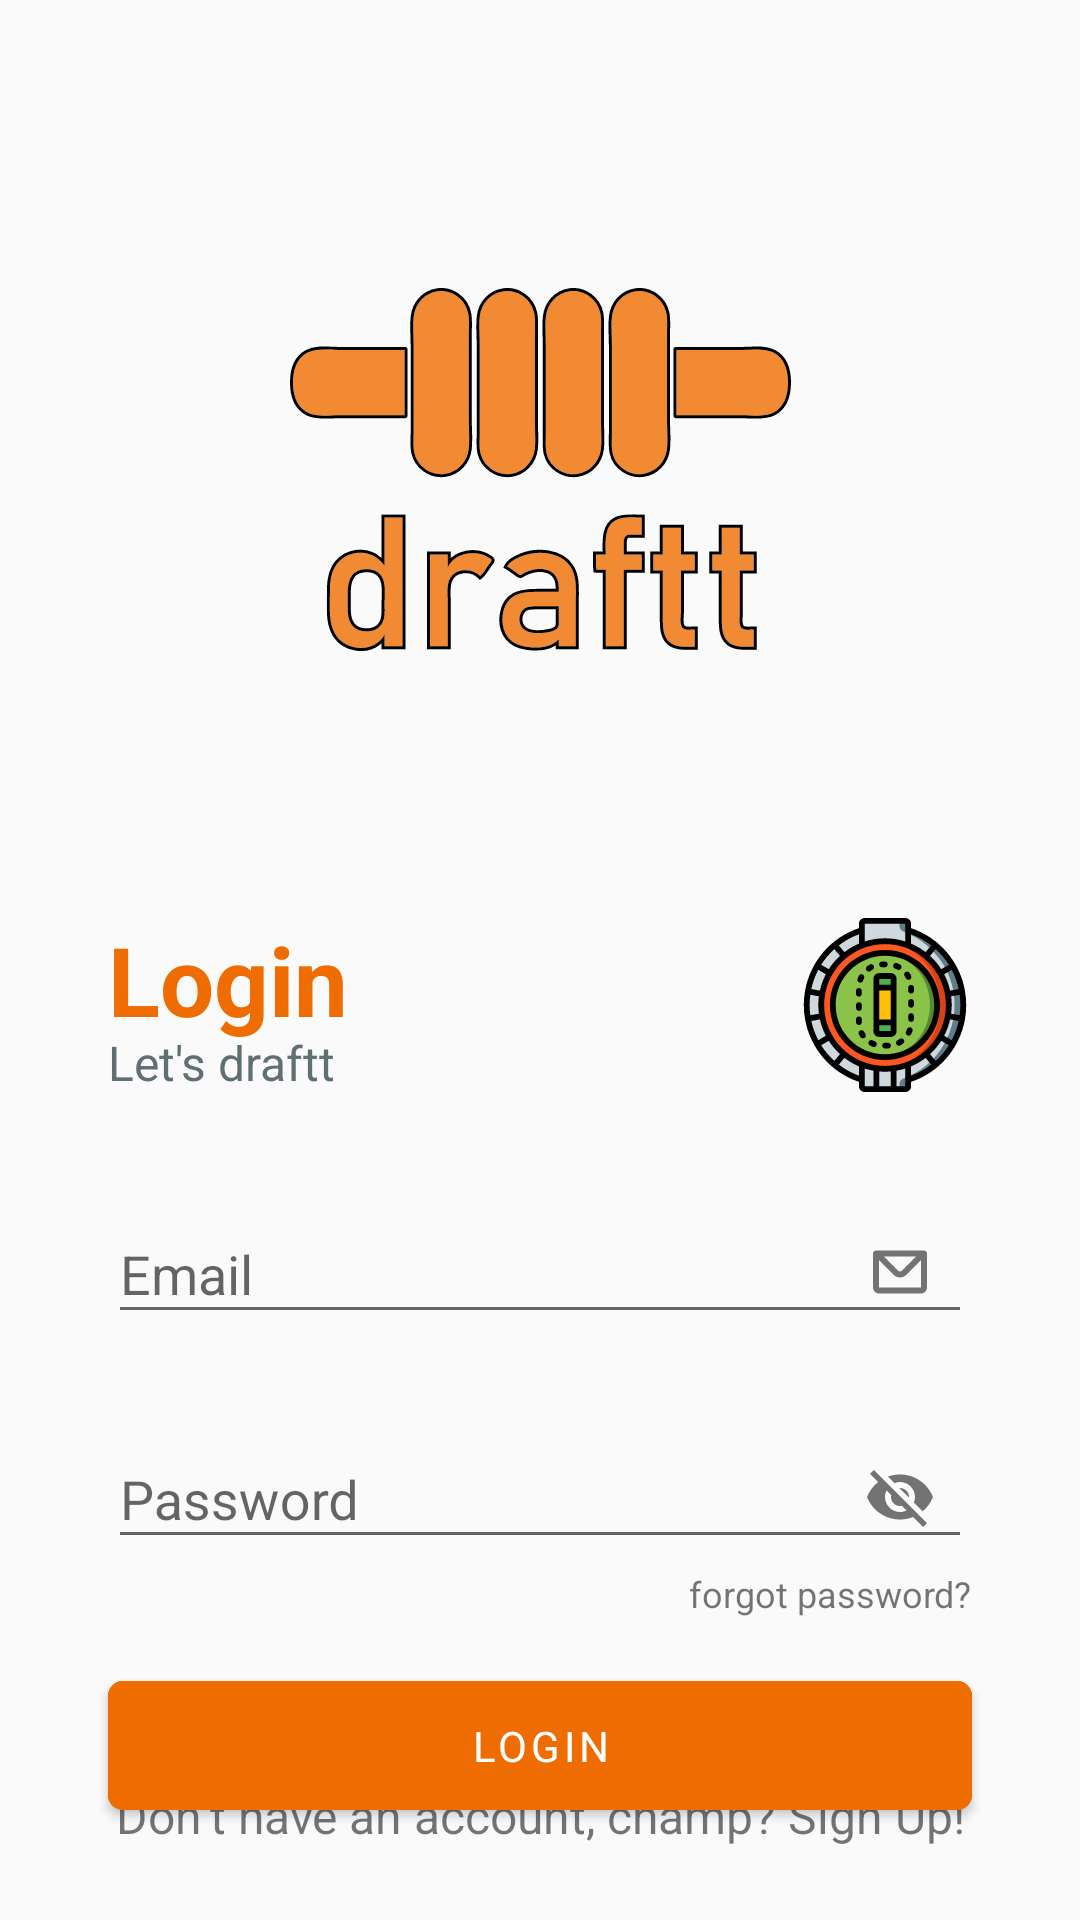

Write the Android layout XML for this screen, with the resource values it uses.
<!-- AndroidManifest.xml: application theme Theme.Draftt -->
<!-- res/layout/login_fragment_layout.xml -->
<?xml version="1.0" encoding="utf-8"?>
<layout xmlns:android="http://schemas.android.com/apk/res/android"
    xmlns:app="http://schemas.android.com/apk/res-auto"
    xmlns:tools="http://schemas.android.com/tools">

    <data />

    <androidx.constraintlayout.widget.ConstraintLayout
        android:layout_width="match_parent"
        android:layout_height="match_parent">

        <ImageView
            android:id="@+id/logo"
            android:layout_width="wrap_content"
            android:layout_height="wrap_content"
            android:layout_marginTop="96dp"
            android:contentDescription="draftt logo"
            android:src="@drawable/logo_with_border"
            app:layout_constraintEnd_toEndOf="parent"
            app:layout_constraintStart_toStartOf="parent"
            app:layout_constraintTop_toTopOf="parent" />

        <androidx.constraintlayout.widget.ConstraintLayout
            android:id="@+id/inner_constraint_layout"
            android:layout_width="match_parent"
            android:layout_height="60dp"
            android:layout_marginHorizontal="36dp"
            android:layout_marginTop="88dp"
            app:layout_constraintEnd_toEndOf="parent"
            app:layout_constraintStart_toStartOf="parent"
            app:layout_constraintTop_toBottomOf="@id/logo">

            <TextView
                android:id="@+id/login_textview"
                android:layout_width="wrap_content"
                android:textColor="#EF6C00"
                android:layout_height="wrap_content"
                android:text="Login"
                android:textSize="32sp"
                android:textStyle="bold"
                app:layout_constraintStart_toStartOf="parent"
                app:layout_constraintTop_toTopOf="parent" />

            <TextView
                android:id="@+id/lets_draftt_text"
                android:layout_width="wrap_content"
                android:layout_height="wrap_content"
                android:text="Let's draftt"
                android:textColor="#CC384C51"
                android:textSize="16sp"
                app:layout_constraintBottom_toBottomOf="parent"
                app:layout_constraintStart_toStartOf="parent" />

            <ImageView
                android:layout_width="58dp"
                android:layout_height="wrap_content"
                android:src="@drawable/cricket_ground"
                app:layout_constraintBottom_toBottomOf="parent"
                app:layout_constraintEnd_toEndOf="parent"
                app:layout_constraintTop_toTopOf="parent" />

        </androidx.constraintlayout.widget.ConstraintLayout>

        <com.google.android.material.textfield.TextInputLayout
            android:id="@+id/email_input_layout"
            android:layout_width="match_parent"
            android:layout_height="wrap_content"
            android:layout_marginHorizontal="36dp"
            android:layout_marginTop="24dp"
            android:hint="Email"
            app:endIconMode="custom"
            app:endIconCheckable="true"
            app:endIconDrawable="@drawable/email_icon"
            app:layout_constraintTop_toBottomOf="@+id/inner_constraint_layout">
            <com.google.android.material.textfield.TextInputEditText
                android:layout_width="match_parent"
                android:layout_height="wrap_content" />
        </com.google.android.material.textfield.TextInputLayout>

        <com.google.android.material.textfield.TextInputLayout
            android:id="@+id/password_input_layout"
            android:layout_width="match_parent"
            android:layout_height="wrap_content"
            android:layout_marginHorizontal="36dp"
            android:layout_marginTop="16dp"
            android:hint="Password"
            app:endIconMode="password_toggle"
            app:layout_constraintTop_toBottomOf="@+id/email_input_layout">
            <com.google.android.material.textfield.TextInputEditText
                android:layout_width="match_parent"
                android:layout_height="wrap_content" />
        </com.google.android.material.textfield.TextInputLayout>

        <TextView
            android:id="@+id/forgot_password_text"
            android:layout_width="wrap_content"
            android:layout_height="wrap_content"
            android:text="forgot password?"
            app:layout_constraintTop_toBottomOf="@+id/password_input_layout"
            app:layout_constraintRight_toRightOf="@+id/password_input_layout"
            android:textSize="12sp"
            />

        <com.google.android.material.button.MaterialButton
            style="@style/Widget.MaterialComponents.Button"
            android:textAppearance="@style/TextAppearance.MaterialComponents.Button"
            android:layout_width="match_parent"
            android:layout_height="wrap_content"
            android:text="Login"
            app:layout_constraintTop_toBottomOf="@+id/forgot_password_text"
            android:layout_marginTop="15dp"
            android:backgroundTint="#EF6C00"
            android:layout_marginHorizontal="36dp"
            android:paddingVertical="12dp"
            android:textColor="@color/white"
            app:cornerRadius="5dp"
            app:layout_constraintStart_toStartOf="parent"
            app:layout_constraintEnd_toEndOf="parent"
            />

        <TextView
            android:id="@+id/signup_text"
            android:layout_width="match_parent"
            android:layout_height="wrap_content"
            android:layout_marginBottom="24dp"
            android:gravity="center"
            android:text="Don’t have an account, champ? Sign Up!"
            android:textSize="16sp"
            app:layout_constraintBottom_toBottomOf="parent" />

    </androidx.constraintlayout.widget.ConstraintLayout>
</layout>
<!-- resources referenced by this layout -->
<resources>
  <color name="white">#FFFFFFFF</color>
  <!-- drawable cricket_ground: vector/xml drawable (drawable, 13493 chars, omitted) -->
  <!-- drawable email_icon (drawable) -->
  <vector xmlns:android="http://schemas.android.com/apk/res/android"
      android:width="18dp"
      android:height="16dp"
      android:viewportWidth="18"
      android:viewportHeight="16">
    <path
        android:pathData="M0.0098,1.8379C0.0098,1.2856 0.4575,0.8379 1.0098,0.8379H17C17.5523,0.8379 18,1.2856 18,1.8379V13.1621C18,14.2667 17.1046,15.1621 16,15.1621H2C0.8954,15.1621 0,14.2667 0,13.1621V2.1621C0,2.1145 0.0033,2.0677 0.0098,2.0218V1.8379ZM2,4.0616V13.1621H16V4.062L11.1215,8.9405C9.9499,10.1121 8.0504,10.1121 6.8788,8.9405L2,4.0616ZM3.5723,2.8055H14.428L9.7073,7.5263C9.3167,7.9168 8.6836,7.9168 8.2931,7.5263L3.5723,2.8055Z"
        android:fillColor="#061F26"
        android:fillType="evenOdd"/>
  </vector>
  <!-- drawable logo_with_border: vector/xml drawable (drawable, 15064 chars, omitted) -->
  <style name="Theme.Draftt" parent="Theme.AppCompat.DayNight.NoActionBar">
          
          <item name="colorPrimary">#FB9C4C</item>
          <item name="colorPrimaryVariant">@color/orange</item>
          <item name="colorOnPrimary">@color/white</item>
          
          <item name="colorSecondary">@color/teal_200</item>
          <item name="colorSecondaryVariant">@color/teal_700</item>
          <item name="colorOnSecondary">@color/black</item>
          
          <item name="android:statusBarColor">@android:color/transparent</item>
          
          <item name="android:windowTranslucentStatus">true</item>
          
          <item name="fontFamily">@font/open_sans</item>
      </style>
  <color name="orange">#F28933</color>
  <color name="teal_200">#FF03DAC5</color>
  <color name="teal_700">#FF018786</color>
  <color name="black">#FF000000</color>
</resources>
